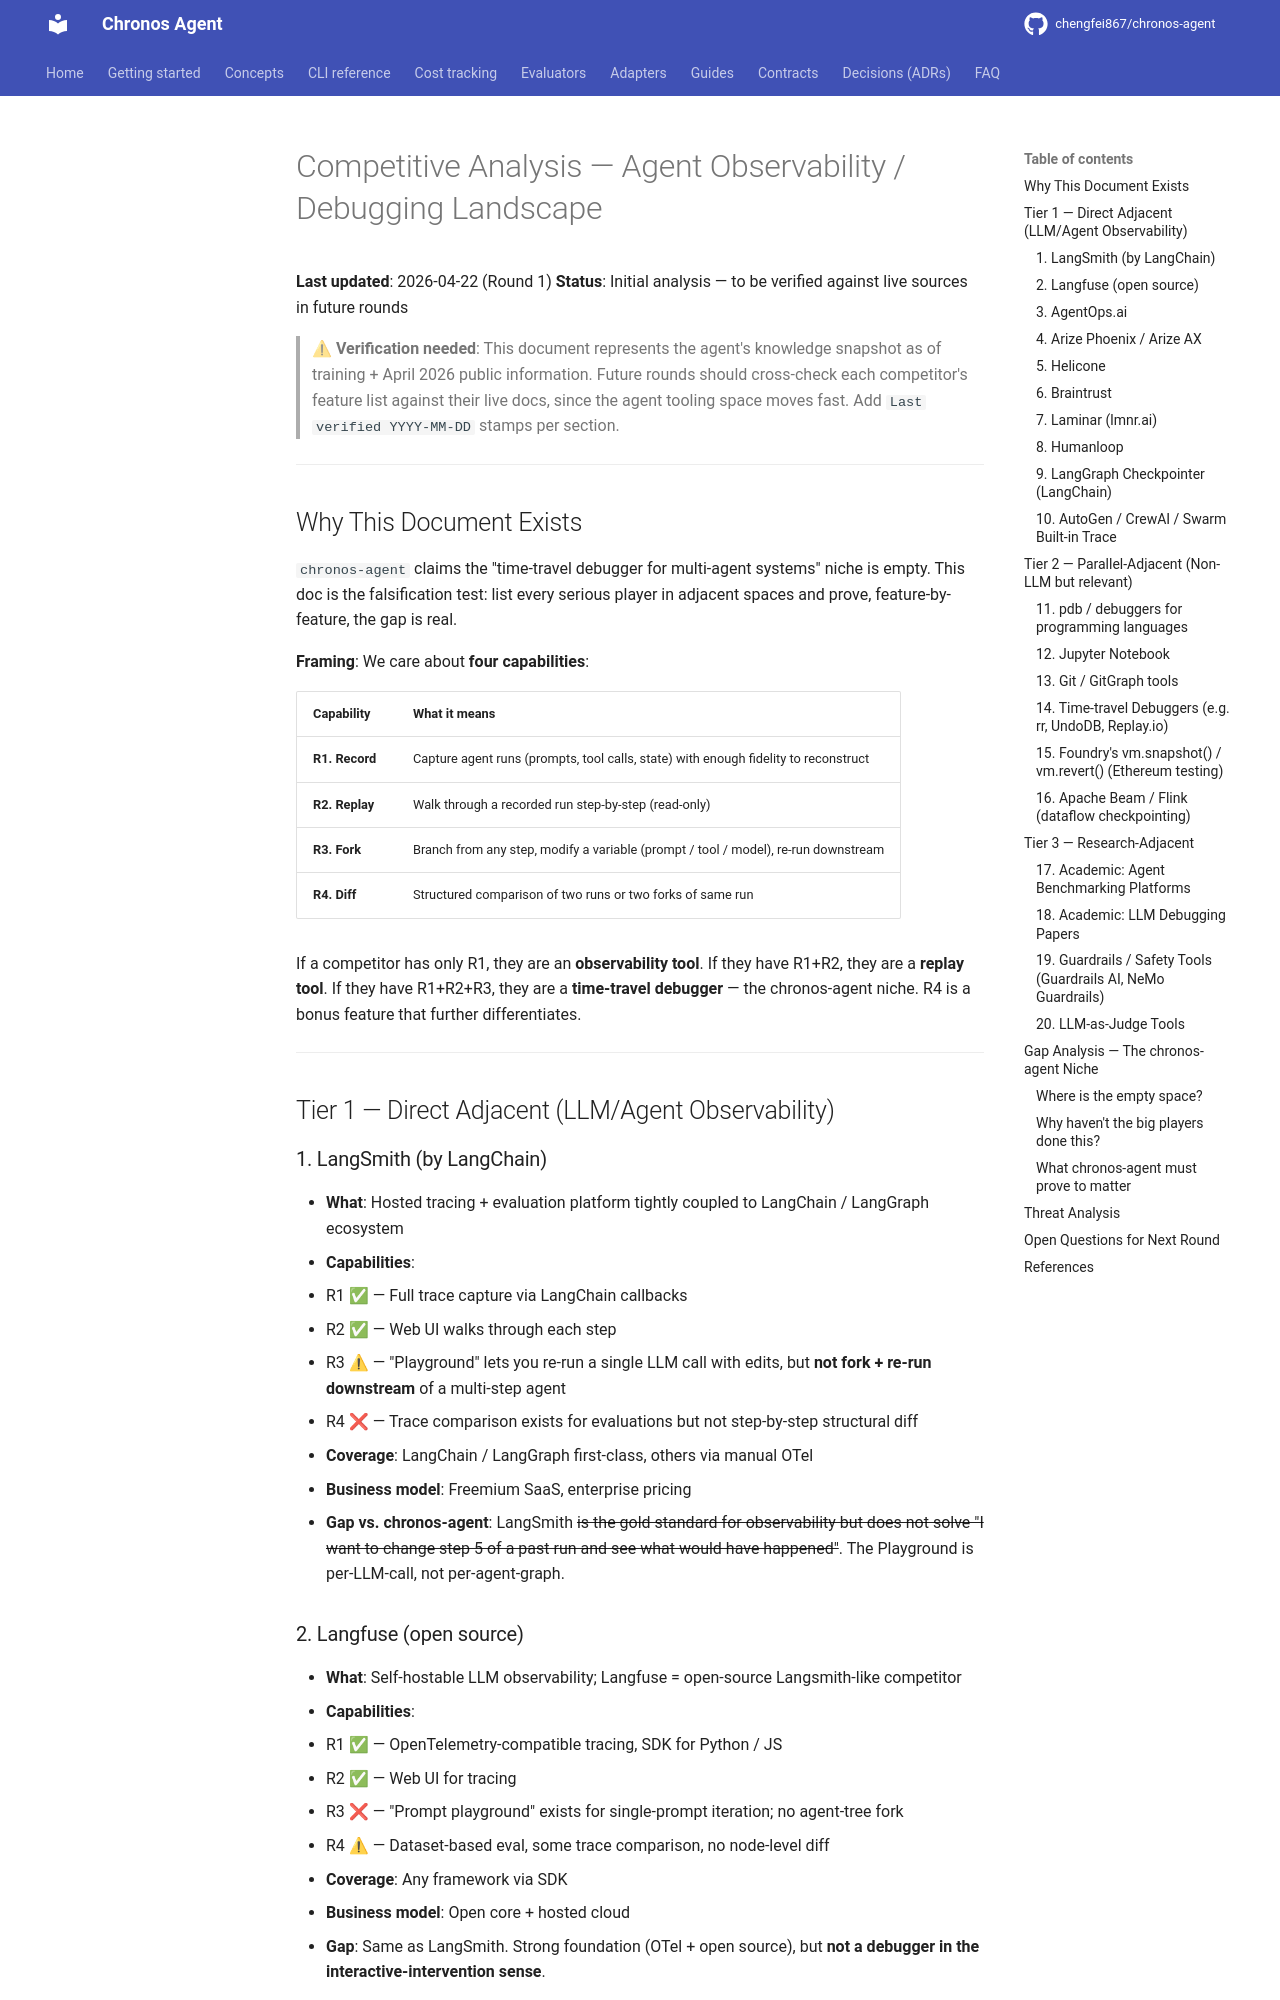

repository: chengfei867/chronos-agent · page: research/competitors/index.html · generator: mkdocs

# Competitive Analysis — Agent Observability / Debugging Landscape

**Last updated**: 2026-04-22 (Round 1)
**Status**: Initial analysis — to be verified against live sources in future rounds

> ⚠ **Verification needed**: This document represents the agent's knowledge snapshot as of training + April 2026 public information. Future rounds should cross-check each competitor's feature list against their live docs, since the agent tooling space moves fast. Add `Last verified YYYY-MM-DD` stamps per section.

---

## Why This Document Exists

`chronos-agent` claims the "time-travel debugger for multi-agent systems" niche is empty. This doc is the falsification test: list every serious player in adjacent spaces and prove, feature-by-feature, the gap is real.

**Framing**: We care about **four capabilities**:

| Capability | What it means |
|---|---|
| **R1. Record** | Capture agent runs (prompts, tool calls, state) with enough fidelity to reconstruct |
| **R2. Replay** | Walk through a recorded run step-by-step (read-only) |
| **R3. Fork** | Branch from any step, modify a variable (prompt / tool / model), re-run downstream |
| **R4. Diff** | Structured comparison of two runs or two forks of same run |

If a competitor has only R1, they are an **observability tool**.
If they have R1+R2, they are a **replay tool**.
If they have R1+R2+R3, they are a **time-travel debugger** — the chronos-agent niche.
R4 is a bonus feature that further differentiates.

---

## Tier 1 — Direct Adjacent (LLM/Agent Observability)

### 1. LangSmith (by LangChain)

- **What**: Hosted tracing + evaluation platform tightly coupled to LangChain / LangGraph ecosystem
- **Capabilities**:
  - R1 ✅ — Full trace capture via LangChain callbacks
  - R2 ✅ — Web UI walks through each step
  - R3 ⚠ — "Playground" lets you re-run a single LLM call with edits, but **not fork + re-run downstream** of a multi-step agent
  - R4 ❌ — Trace comparison exists for evaluations but not step-by-step structural diff
- **Coverage**: LangChain / LangGraph first-class, others via manual OTel
- **Business model**: Freemium SaaS, enterprise pricing
- **Gap vs. chronos-agent**: LangSmith ~~is the gold standard for observability but does not solve "I want to change step 5 of a past run and see what would have happened"~~. The Playground is per-LLM-call, not per-agent-graph.
